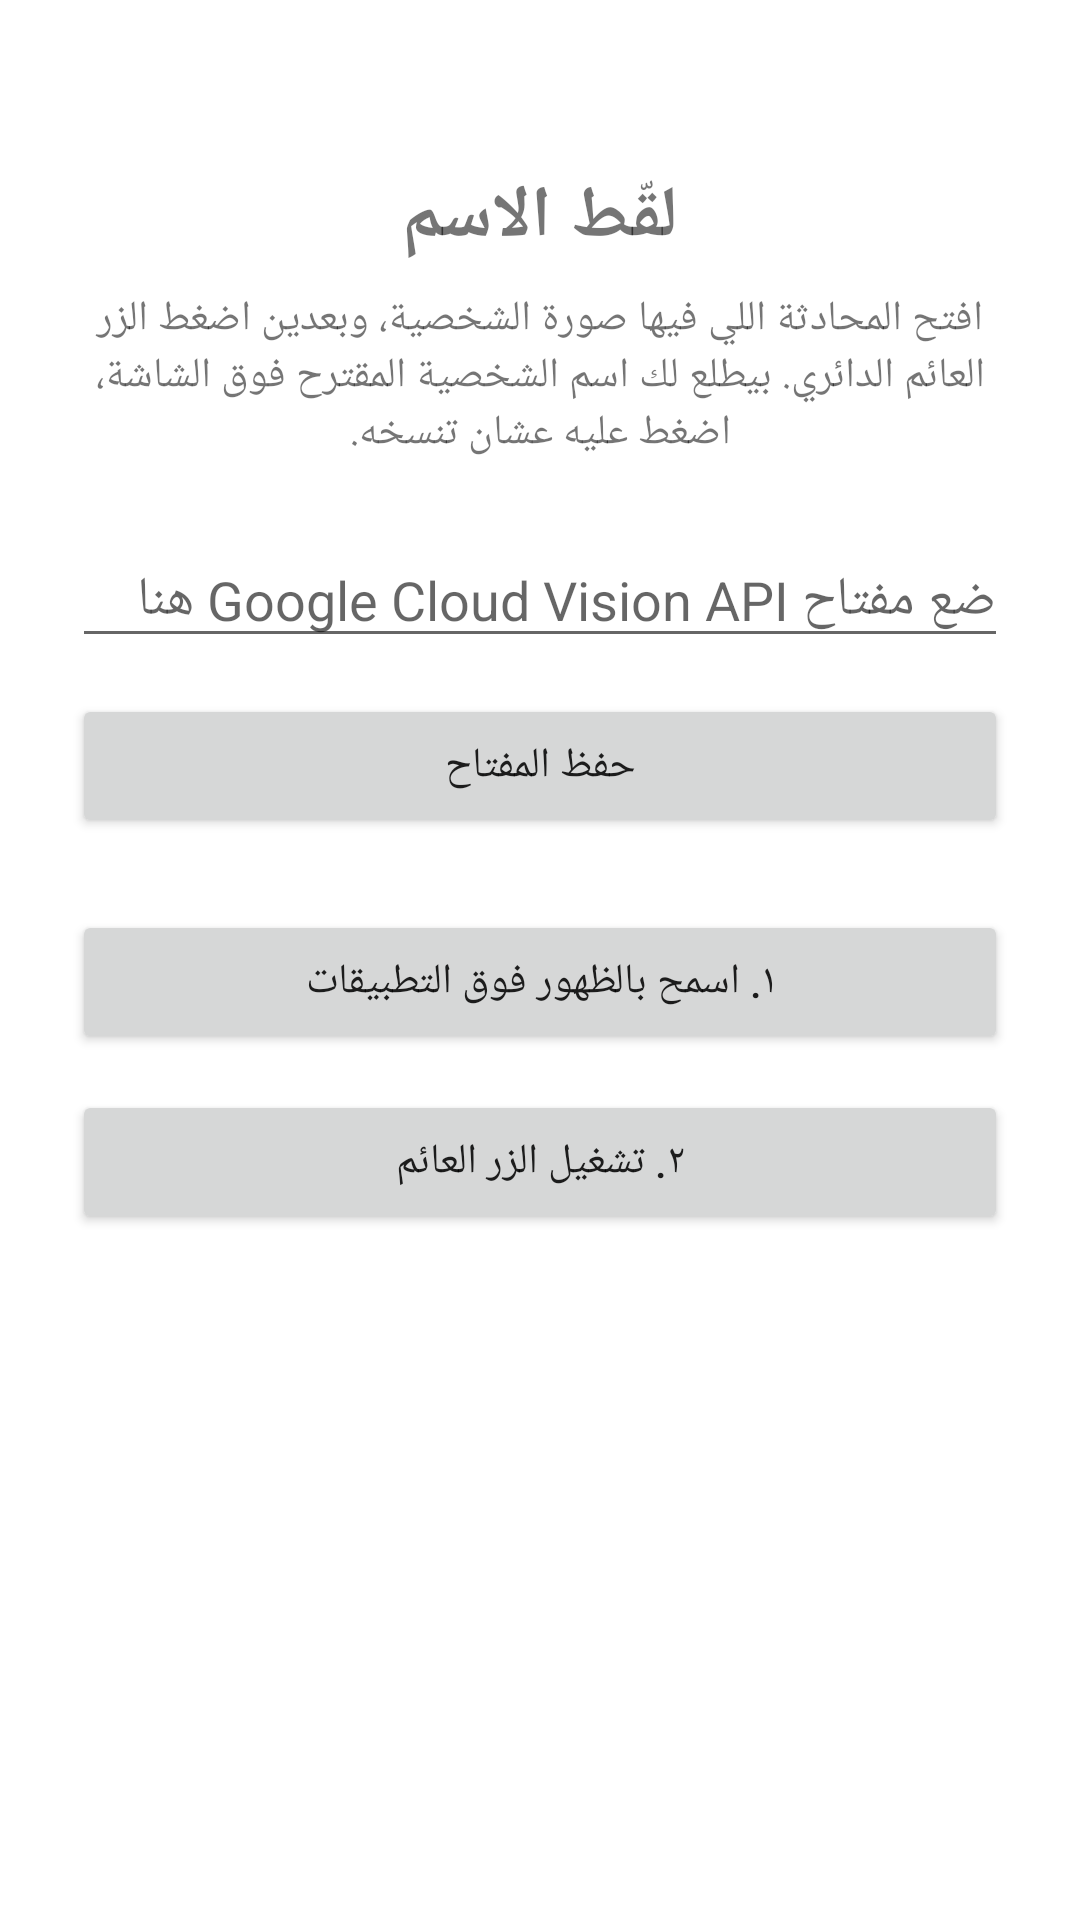

Write the Android layout XML for this screen, with the resource values it uses.
<!-- AndroidManifest.xml: application theme Theme.NameFinder -->
<!-- res/layout/activity_main.xml -->
<?xml version="1.0" encoding="utf-8"?>
<LinearLayout xmlns:android="http://schemas.android.com/apk/res/android"
    android:layout_width="match_parent"
    android:layout_height="match_parent"
    android:orientation="vertical"
    android:padding="24dp"
    android:gravity="center_horizontal">

    <TextView
        android:layout_width="wrap_content"
        android:layout_height="wrap_content"
        android:text="@string/app_name"
        android:textSize="24sp"
        android:textStyle="bold"
        android:layout_marginTop="32dp"
        android:layout_marginBottom="8dp" />

    <TextView
        android:layout_width="match_parent"
        android:layout_height="wrap_content"
        android:text="@string/instructions"
        android:textSize="14sp"
        android:gravity="center"
        android:layout_marginBottom="24dp" />

    <EditText
        android:id="@+id/etApiKey"
        android:layout_width="match_parent"
        android:layout_height="wrap_content"
        android:hint="@string/api_key_hint"
        android:inputType="text"
        android:layout_marginBottom="12dp" />

    <Button
        android:id="@+id/btnSaveKey"
        android:layout_width="match_parent"
        android:layout_height="wrap_content"
        android:text="@string/btn_save_key"
        android:layout_marginBottom="24dp" />

    <Button
        android:id="@+id/btnGrantOverlay"
        android:layout_width="match_parent"
        android:layout_height="wrap_content"
        android:text="@string/btn_grant_overlay"
        android:layout_marginBottom="12dp" />

    <Button
        android:id="@+id/btnStartService"
        android:layout_width="match_parent"
        android:layout_height="wrap_content"
        android:text="@string/btn_start_service" />

</LinearLayout>
<!-- resources referenced by this layout -->
<resources>
  <string name="api_key_hint">ضع مفتاح Google Cloud Vision API هنا</string>
  <string name="app_name">لقّط الاسم</string>
  <string name="btn_grant_overlay">١. اسمح بالظهور فوق التطبيقات</string>
  <string name="btn_save_key">حفظ المفتاح</string>
  <string name="btn_start_service">٢. تشغيل الزر العائم</string>
  <string name="instructions">افتح المحادثة اللي فيها صورة الشخصية، وبعدين اضغط الزر العائم الدائري. بيطلع لك اسم الشخصية المقترح فوق الشاشة، اضغط عليه عشان تنسخه.</string>
  <style name="Theme.NameFinder" parent="Theme.MaterialComponents.DayNight.NoActionBar">
          <item name="colorPrimary">@color/purple_500</item>
      </style>
  <color name="purple_500">#6750A4</color>
</resources>
